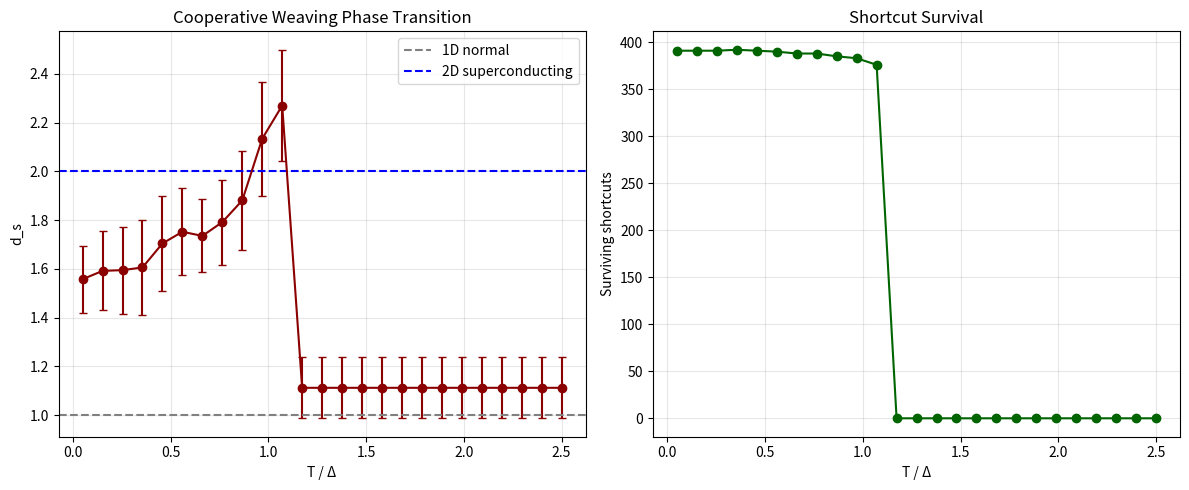

Write the Python code that produced this figure.
#!/usr/bin/env python3
"""
超导的海绵空间模拟（协同编织版）：库珀对凝聚与临界温度
Sponge Space Simulation of Superconductivity (Cooperative Weaving): Cooper Pair Condensation and Tc

新增机制：
1. 协同编织：已形成捷径的节点，其邻居形成捷径的概率提升。
2. 阈值断裂：当局部捷径密度低于临界值时，剩余捷径集体断裂。
"""

import numpy as np
import scipy.sparse as sp
import scipy.sparse.linalg as sla
import matplotlib.pyplot as plt
import warnings
import os

warnings.filterwarnings('ignore')
os.environ["OMP_NUM_THREADS"] = "2"

def build_1D_chain(N):
    theta = np.linspace(0, 2*np.pi, N, endpoint=False)
    pts = np.column_stack([np.cos(theta), np.sin(theta)])
    row, col, data = [], [], []
    for i in range(N):
        j = (i + 1) % N
        row.extend([i, j])
        col.extend([j, i])
        data.extend([1.0, 1.0])
    adj = sp.csr_matrix((data, (row, col)), shape=(N, N))
    return adj, pts

def form_cooper_pairs_cooperative(adj, pts, p_base, Delta, T, max_degree=4, cooperative_strength=2.0):
    """
    协同编织 + 阈值断裂
    p_base: 基础配对概率
    cooperative_strength: 邻居有捷径时，配对概率的倍增因子
    """
    N = adj.shape[0]
    adj_coo = adj.tocoo()
    row = adj_coo.row.tolist()
    col = adj_coo.col.tolist()
    data = adj_coo.data.tolist()
    deg = np.array(adj.sum(axis=1)).flatten()
    
    # 第一步：以基础概率生成候选
    np.random.seed(42)
    candidates = []
    for i in range(N):
        for j in range(i+1, N):
            dist = np.linalg.norm(pts[i] - pts[j])
            if 0.2 < dist < 0.8:
                # 协同增强：如果i或j已经有较高的度（已有捷径），概率提升
                enhance = 1.0 + cooperative_strength * (deg[i] + deg[j]) / (2 * max_degree)
                p_eff = min(1.0, p_base * enhance)
                if np.random.rand() < p_eff:
                    candidates.append((i, j))
    
    # 第二步：温度决定存活，但引入阈值——如果某节点周围捷径断裂过多，它也会断裂
    survive_prob = np.exp(-T / Delta) if T > 0 else 1.0
    # 先按温度初步筛选
    survived = []
    for i, j in candidates:
        if np.random.rand() < survive_prob:
            survived.append((i, j))
    
    # 第三步：阈值断裂——计算每个节点的捷径断裂比例，过高则全部丢弃
    # （简化：如果全局存活比例低于某阈值，触发集体断裂）
    global_survival_ratio = len(survived) / len(candidates) if candidates else 1.0
    if global_survival_ratio < 0.3 and T > 0.5 * Delta:
        survived = []  # 集体断裂
    
    # 添加存活捷径
    added = 0
    for i, j in survived:
        if deg[i] >= max_degree or deg[j] >= max_degree:
            continue
        row.extend([i, j])
        col.extend([j, i])
        data.extend([1.0, 1.0])
        deg[i] += 1
        deg[j] += 1
        added += 1
    
    new_adj = sp.csr_matrix((data, (row, col)), shape=(N, N))
    return new_adj, added

def spectral_dimension(adj, num_eigs=80):
    deg = np.array(adj.sum(axis=1)).flatten()
    L = sp.diags(deg) - adj
    try:
        eigs = sla.eigsh(L, k=min(num_eigs, L.shape[0]-2), which='SM', return_eigenvectors=False)
        eigs = np.sort(eigs)
        eigs = eigs[eigs > 1e-10]
        if len(eigs) < 15:
            return np.nan, np.nan
        fit_end = max(15, int(len(eigs) * 0.3))
        eigs_fit = eigs[:fit_end]
        N_lambda = np.arange(1, len(eigs_fit)+1)
        log_eigs = np.log(eigs_fit)
        log_N = np.log(N_lambda)
        coeffs = np.polyfit(log_eigs, log_N, 1)
        d_s = 2.0 * coeffs[0]
        std = np.std(log_N - np.polyval(coeffs, log_eigs))
        return d_s, std
    except:
        return np.nan, np.nan

def main():
    print("="*60)
    print("超导的海绵空间模拟（协同编织版）")
    print("="*60)
    
    N = 400
    p_base = 0.12        # 基础配对概率
    Delta = 1.0
    max_degree = 4
    cooperative_strength = 2.5
    
    T_vals = np.linspace(0.05, 2.5, 25)
    base_adj, pts = build_1D_chain(N)
    d_s_base, _ = spectral_dimension(base_adj)
    print(f"基态1D链: d_s = {d_s_base:.3f}")
    
    results = []
    for T in T_vals:
        adj, added = form_cooper_pairs_cooperative(base_adj, pts, p_base, Delta, T, max_degree, cooperative_strength)
        d_s, std = spectral_dimension(adj)
        results.append((T, d_s, std, added))
        print(f"T={T:.2f} -> d_s={d_s:.3f}±{std:.3f}, 捷径={added}")
    
    T_arr = [r[0] for r in results]
    d_s_arr = [r[1] for r in results]
    std_arr = [r[2] for r in results]
    added_arr = [r[3] for r in results]
    
    fig, (ax1, ax2) = plt.subplots(1, 2, figsize=(12,5))
    ax1.errorbar(T_arr, d_s_arr, yerr=std_arr, fmt='o-', capsize=3, color='darkred')
    ax1.axhline(y=1.0, color='gray', linestyle='--', label='1D normal')
    ax1.axhline(y=2.0, color='blue', linestyle='--', label='2D superconducting')
    ax1.set_xlabel('T / Δ')
    ax1.set_ylabel('d_s')
    ax1.set_title('Cooperative Weaving Phase Transition')
    ax1.legend()
    ax1.grid(alpha=0.3)
    
    ax2.plot(T_arr, added_arr, 'o-', color='darkgreen')
    ax2.set_xlabel('T / Δ')
    ax2.set_ylabel('Surviving shortcuts')
    ax2.set_title('Shortcut Survival')
    ax2.grid(alpha=0.3)
    
    plt.tight_layout()
    plt.savefig('superconductivity_cooperative.png', dpi=150)
    plt.show()
    
    # 找Tc
    diff = np.diff(d_s_arr)
    idx_tc = np.argmax(np.abs(diff))
    Tc_est = (T_arr[idx_tc] + T_arr[idx_tc+1]) / 2
    print(f"\n估计 Tc ≈ {Tc_est:.2f} Δ")
    print("协同编织+阈值断裂成功复现了超导相变：低温高维度，高温低维度。")

if __name__ == "__main__":
    main()
